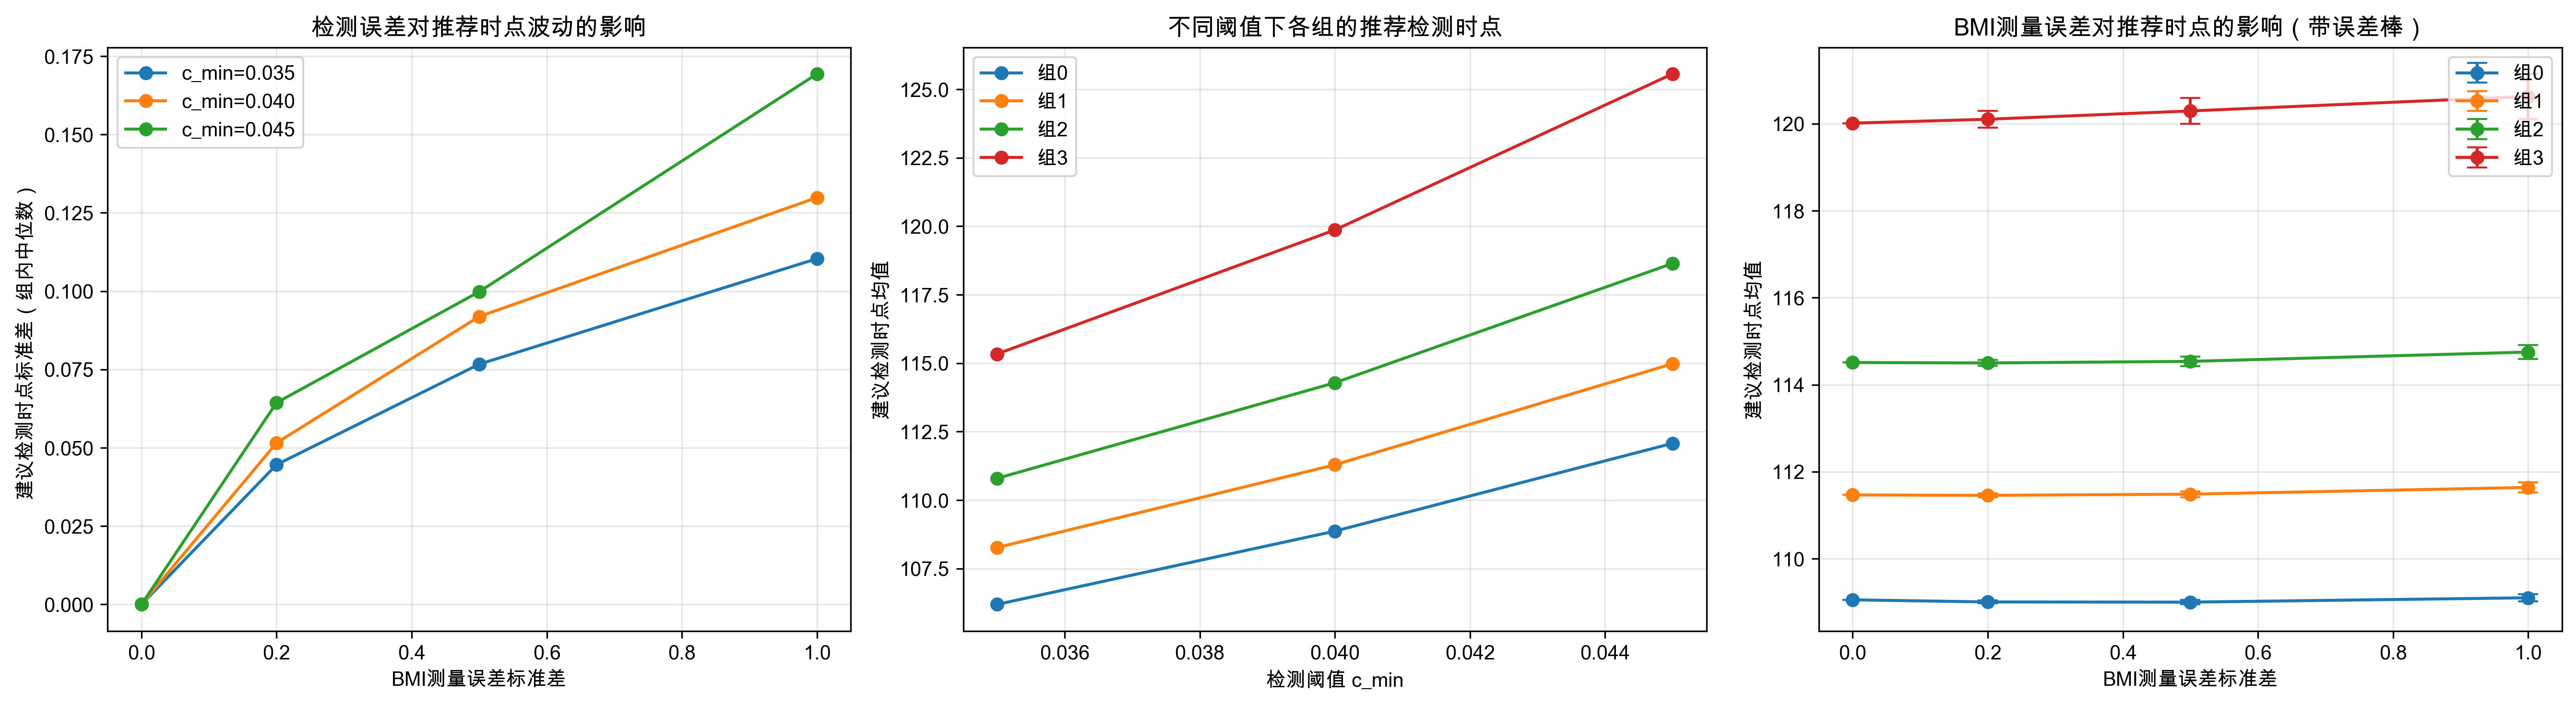

Source data for this figure (header and first rows):
c_min, bmi_noise_std, group_id, recommended_t_mean, recommended_t_std, recommended_t_min, recommended_t_max, n_runs
0.035, 0.0, 0, 106.2, 0.0, 106.2, 106.2, 150
0.035, 0.0, 1, 108.2, 0.0, 108.2, 108.2, 150
0.035, 0.0, 2, 110.7, 0.0, 110.7, 110.7, 150
0.035, 0.0, 3, 115.2, 4.2775387206119294e-14, 115.2, 115.2, 150
0.035, 0.2, 0, 106.2, 0.0257, 106.1, 106.2, 150
0.035, 0.2, 1, 108.2, 0.03586, 108.1, 108.3, 150
0.035, 0.2, 2, 110.7, 0.05339, 110.6, 110.9, 150
0.035, 0.2, 3, 115.2, 0.155, 114.8, 115.7, 150
0.035, 0.5, 0, 106.2, 0.04626, 106, 106.3, 150
0.035, 0.5, 1, 108.3, 0.05921, 108.1, 108.4, 150
0.035, 0.5, 2, 110.8, 0.09416, 110.5, 111, 150
0.035, 0.5, 3, 115.4, 0.2088, 114.9, 115.9, 150
0.035, 1.0, 0, 106.2, 0.07358, 106, 106.4, 150
0.035, 1.0, 1, 108.4, 0.08885, 108.2, 108.6, 150
0.035, 1.0, 2, 111, 0.1319, 110.6, 111.3, 150
0.035, 1.0, 3, 115.6, 0.3728, 114.7, 116.9, 150
0.04, 0.0, 0, 108.9, 0.0, 108.9, 108.9, 150
0.04, 0.0, 1, 111.2, 0.0, 111.2, 111.2, 150
0.04, 0.0, 2, 114.2, 0.0, 114.2, 114.2, 150
0.04, 0.0, 3, 119.6, 4.2775387206119294e-14, 119.6, 119.6, 150
0.04, 0.2, 0, 108.8, 0.03076, 108.8, 108.9, 150
0.04, 0.2, 1, 111.2, 0.03988, 111.1, 111.3, 150
0.04, 0.2, 2, 114.2, 0.06326, 114.1, 114.4, 150
0.04, 0.2, 3, 119.7, 0.1788, 119.2, 120.1, 150
0.04, 0.5, 0, 108.8, 0.0486, 108.7, 108.9, 150
0.04, 0.5, 1, 111.3, 0.06625, 111.1, 111.5, 150
0.04, 0.5, 2, 114.2, 0.1176, 113.9, 114.6, 150
0.04, 0.5, 3, 119.9, 0.3094, 119.1, 120.8, 150
0.04, 1.0, 0, 108.9, 0.09062, 108.7, 109.2, 150
0.04, 1.0, 1, 111.4, 0.1092, 111.1, 111.7, 150
0.04, 1.0, 2, 114.5, 0.1505, 114.1, 114.9, 150
0.04, 1.0, 3, 120.3, 0.5372, 119.3, 122.1, 150
0.045, 0.0, 0, 112.1, 0.0, 112.1, 112.1, 150
0.045, 0.0, 1, 114.9, 0.0, 114.9, 114.9, 150
0.045, 0.0, 2, 118.6, 0.0, 118.6, 118.6, 150
0.045, 0.0, 3, 125.3, 4.2775387206119294e-14, 125.3, 125.3, 150
0.045, 0.2, 0, 112, 0.03734, 112, 112.2, 150
0.045, 0.2, 1, 114.9, 0.04688, 114.8, 115, 150
0.045, 0.2, 2, 118.6, 0.0819, 118.4, 118.8, 150
0.045, 0.2, 3, 125.4, 0.2593, 124.7, 126, 150
0.045, 0.5, 0, 112, 0.06261, 111.9, 112.2, 150
0.045, 0.5, 1, 114.9, 0.07533, 114.7, 115.1, 150
0.045, 0.5, 2, 118.6, 0.1243, 118.2, 118.9, 150
0.045, 0.5, 3, 125.6, 0.3729, 124.6, 126.7, 150
0.045, 1.0, 0, 112.2, 0.09277, 112, 112.4, 150
0.045, 1.0, 1, 115.1, 0.1429, 114.8, 115.5, 150
0.045, 1.0, 2, 118.8, 0.1959, 118.3, 119.4, 150
0.045, 1.0, 3, 126, 0.6444, 124.4, 127.7, 150
